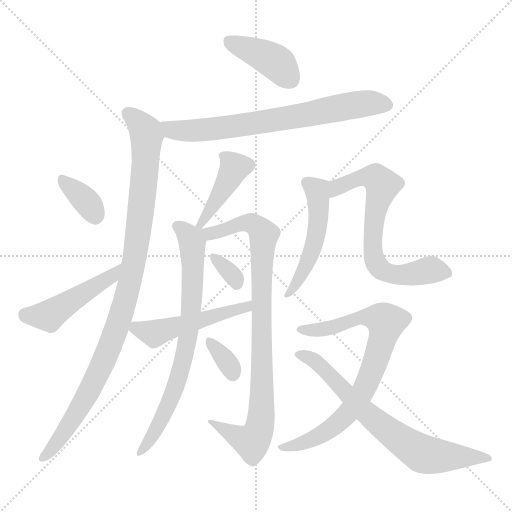
t = 0.00 s
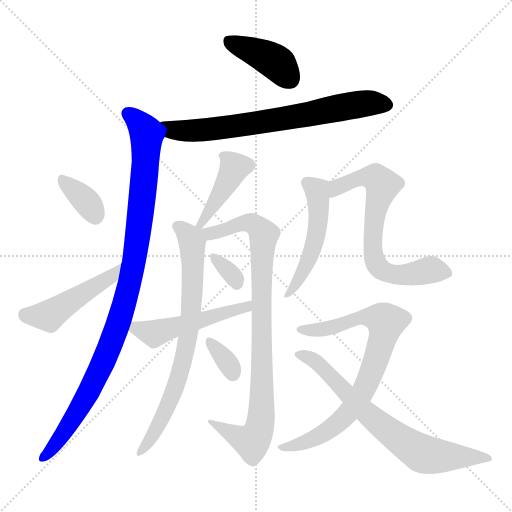
t = 2.19 s
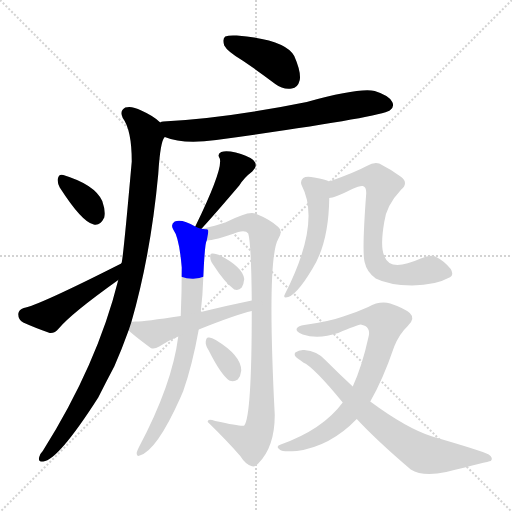
t = 4.38 s
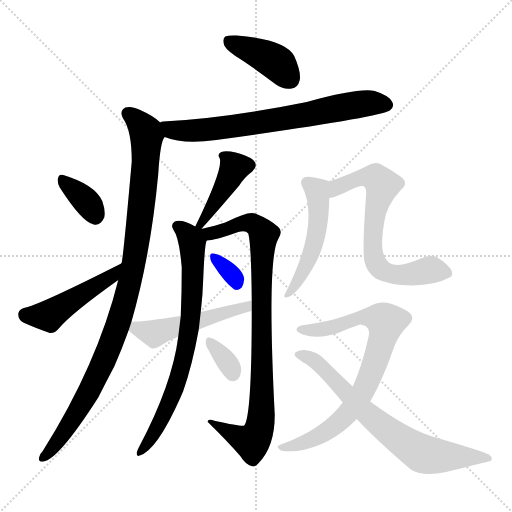
t = 6.57 s
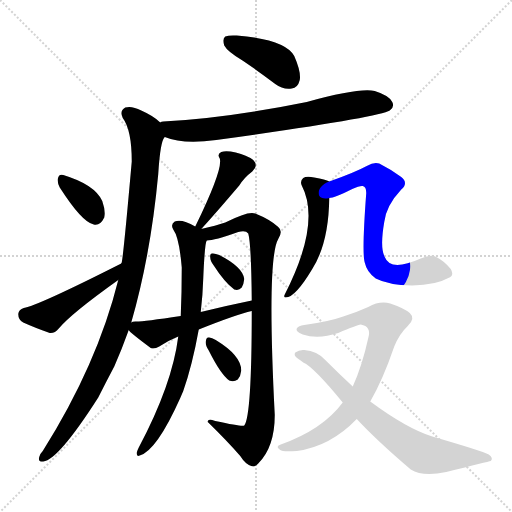
t = 8.75 s
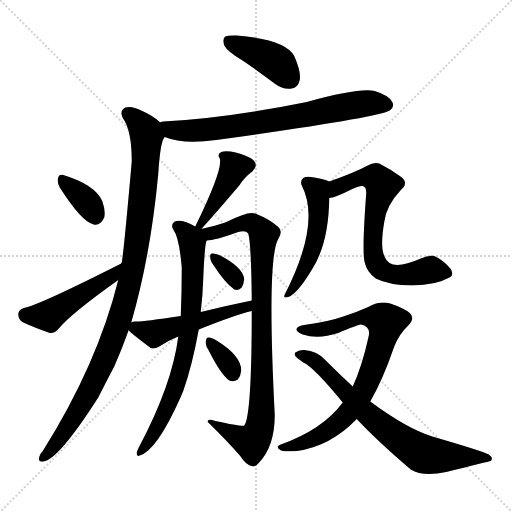
t = 10.94 s

The animated SVG that drew these frames (rendered in a browser with its animation timeline set to each time). Animation: 15 CSS @keyframes rules; one cycle of 10.94 s.

<svg version="1.1" viewBox="0 0 1024 1024" xmlns="http://www.w3.org/2000/svg">
  <g stroke="lightgray" stroke-dasharray="1,1" stroke-width="1" transform="scale(4, 4)">
    <line x1="0" y1="0" x2="256" y2="256"></line>
    <line x1="256" y1="0" x2="0" y2="256"></line>
    <line x1="128" y1="0" x2="128" y2="256"></line>
    <line x1="0" y1="128" x2="256" y2="128"></line>
  </g>
<g transform="scale(1, -1) translate(0, -900)">
   <style type="text/css">
    @keyframes keyframes0 {
      from {
       stroke: blue;
       stroke-dashoffset: 404;
       stroke-width: 128;
       }
       57% {
       animation-timing-function: step-end;
       stroke: blue;
       stroke-dashoffset: 0;
       stroke-width: 128;
       }
       to {
       stroke: black;
       stroke-width: 1024;
       }
       }
       #make-me-a-hanzi-animation-0 {
         animation: keyframes0 0.578776s both;
         animation-delay: 0.000000s;
         animation-timing-function: linear;
       }
    @keyframes keyframes1 {
      from {
       stroke: blue;
       stroke-dashoffset: 711;
       stroke-width: 128;
       }
       70% {
       animation-timing-function: step-end;
       stroke: blue;
       stroke-dashoffset: 0;
       stroke-width: 128;
       }
       to {
       stroke: black;
       stroke-width: 1024;
       }
       }
       #make-me-a-hanzi-animation-1 {
         animation: keyframes1 0.828613s both;
         animation-delay: 0.578776s;
         animation-timing-function: linear;
       }
    @keyframes keyframes2 {
      from {
       stroke: blue;
       stroke-dashoffset: 1002;
       stroke-width: 128;
       }
       77% {
       animation-timing-function: step-end;
       stroke: blue;
       stroke-dashoffset: 0;
       stroke-width: 128;
       }
       to {
       stroke: black;
       stroke-width: 1024;
       }
       }
       #make-me-a-hanzi-animation-2 {
         animation: keyframes2 1.065430s both;
         animation-delay: 1.407389s;
         animation-timing-function: linear;
       }
    @keyframes keyframes3 {
      from {
       stroke: blue;
       stroke-dashoffset: 352;
       stroke-width: 128;
       }
       53% {
       animation-timing-function: step-end;
       stroke: blue;
       stroke-dashoffset: 0;
       stroke-width: 128;
       }
       to {
       stroke: black;
       stroke-width: 1024;
       }
       }
       #make-me-a-hanzi-animation-3 {
         animation: keyframes3 0.536458s both;
         animation-delay: 2.472819s;
         animation-timing-function: linear;
       }
    @keyframes keyframes4 {
      from {
       stroke: blue;
       stroke-dashoffset: 465;
       stroke-width: 128;
       }
       60% {
       animation-timing-function: step-end;
       stroke: blue;
       stroke-dashoffset: 0;
       stroke-width: 128;
       }
       to {
       stroke: black;
       stroke-width: 1024;
       }
       }
       #make-me-a-hanzi-animation-4 {
         animation: keyframes4 0.628418s both;
         animation-delay: 3.009277s;
         animation-timing-function: linear;
       }
    @keyframes keyframes5 {
      from {
       stroke: blue;
       stroke-dashoffset: 419;
       stroke-width: 128;
       }
       58% {
       animation-timing-function: step-end;
       stroke: blue;
       stroke-dashoffset: 0;
       stroke-width: 128;
       }
       to {
       stroke: black;
       stroke-width: 1024;
       }
       }
       #make-me-a-hanzi-animation-5 {
         animation: keyframes5 0.590983s both;
         animation-delay: 3.637695s;
         animation-timing-function: linear;
       }
    @keyframes keyframes6 {
      from {
       stroke: blue;
       stroke-dashoffset: 743;
       stroke-width: 128;
       }
       71% {
       animation-timing-function: step-end;
       stroke: blue;
       stroke-dashoffset: 0;
       stroke-width: 128;
       }
       to {
       stroke: black;
       stroke-width: 1024;
       }
       }
       #make-me-a-hanzi-animation-6 {
         animation: keyframes6 0.854655s both;
         animation-delay: 4.228678s;
         animation-timing-function: linear;
       }
    @keyframes keyframes7 {
      from {
       stroke: blue;
       stroke-dashoffset: 895;
       stroke-width: 128;
       }
       74% {
       animation-timing-function: step-end;
       stroke: blue;
       stroke-dashoffset: 0;
       stroke-width: 128;
       }
       to {
       stroke: black;
       stroke-width: 1024;
       }
       }
       #make-me-a-hanzi-animation-7 {
         animation: keyframes7 0.978353s both;
         animation-delay: 5.083333s;
         animation-timing-function: linear;
       }
    @keyframes keyframes8 {
      from {
       stroke: blue;
       stroke-dashoffset: 324;
       stroke-width: 128;
       }
       51% {
       animation-timing-function: step-end;
       stroke: blue;
       stroke-dashoffset: 0;
       stroke-width: 128;
       }
       to {
       stroke: black;
       stroke-width: 1024;
       }
       }
       #make-me-a-hanzi-animation-8 {
         animation: keyframes8 0.513672s both;
         animation-delay: 6.061686s;
         animation-timing-function: linear;
       }
    @keyframes keyframes9 {
      from {
       stroke: blue;
       stroke-dashoffset: 501;
       stroke-width: 128;
       }
       62% {
       animation-timing-function: step-end;
       stroke: blue;
       stroke-dashoffset: 0;
       stroke-width: 128;
       }
       to {
       stroke: black;
       stroke-width: 1024;
       }
       }
       #make-me-a-hanzi-animation-9 {
         animation: keyframes9 0.657715s both;
         animation-delay: 6.575358s;
         animation-timing-function: linear;
       }
    @keyframes keyframes10 {
      from {
       stroke: blue;
       stroke-dashoffset: 334;
       stroke-width: 128;
       }
       52% {
       animation-timing-function: step-end;
       stroke: blue;
       stroke-dashoffset: 0;
       stroke-width: 128;
       }
       to {
       stroke: black;
       stroke-width: 1024;
       }
       }
       #make-me-a-hanzi-animation-10 {
         animation: keyframes10 0.521810s both;
         animation-delay: 7.233073s;
         animation-timing-function: linear;
       }
    @keyframes keyframes11 {
      from {
       stroke: blue;
       stroke-dashoffset: 507;
       stroke-width: 128;
       }
       62% {
       animation-timing-function: step-end;
       stroke: blue;
       stroke-dashoffset: 0;
       stroke-width: 128;
       }
       to {
       stroke: black;
       stroke-width: 1024;
       }
       }
       #make-me-a-hanzi-animation-11 {
         animation: keyframes11 0.662598s both;
         animation-delay: 7.754883s;
         animation-timing-function: linear;
       }
    @keyframes keyframes12 {
      from {
       stroke: blue;
       stroke-dashoffset: 686;
       stroke-width: 128;
       }
       69% {
       animation-timing-function: step-end;
       stroke: blue;
       stroke-dashoffset: 0;
       stroke-width: 128;
       }
       to {
       stroke: black;
       stroke-width: 1024;
       }
       }
       #make-me-a-hanzi-animation-12 {
         animation: keyframes12 0.808268s both;
         animation-delay: 8.417480s;
         animation-timing-function: linear;
       }
    @keyframes keyframes13 {
      from {
       stroke: blue;
       stroke-dashoffset: 785;
       stroke-width: 128;
       }
       72% {
       animation-timing-function: step-end;
       stroke: blue;
       stroke-dashoffset: 0;
       stroke-width: 128;
       }
       to {
       stroke: black;
       stroke-width: 1024;
       }
       }
       #make-me-a-hanzi-animation-13 {
         animation: keyframes13 0.888835s both;
         animation-delay: 9.225749s;
         animation-timing-function: linear;
       }
    @keyframes keyframes14 {
      from {
       stroke: blue;
       stroke-dashoffset: 710;
       stroke-width: 128;
       }
       70% {
       animation-timing-function: step-end;
       stroke: blue;
       stroke-dashoffset: 0;
       stroke-width: 128;
       }
       to {
       stroke: black;
       stroke-width: 1024;
       }
       }
       #make-me-a-hanzi-animation-14 {
         animation: keyframes14 0.827799s both;
         animation-delay: 10.114583s;
         animation-timing-function: linear;
       }
</style>
<path d="M 486.5 778.0 Q 517.5 757.0 550.5 732.0 Q 566.5 720.0 583.5 723.0 Q 595.5 724.0 599.5 740.0 Q 602.5 756.0 588.5 788.0 Q 570.5 821.0 473.5 829.0 Q 457.5 830.0 450.5 827.0 Q 444.5 823.0 448.5 809.0 Q 454.5 797.0 486.5 778.0 Z" fill="lightgray"></path> 
<path d="M 329.5 626.0 Q 365.5 611.0 432.5 620.0 Q 757.5 665.0 779.5 679.0 Q 789.5 686.0 784.5 696.0 Q 778.5 709.0 749.5 718.0 Q 718.5 725.0 613.5 696.0 Q 450.5 663.0 326.5 657.0 Q 322.5 657.0 320.5 655.0 C 290.5 650.0 301.5 635.0 329.5 626.0 Z" fill="lightgray"></path> 
<path d="M 262.5 255.0 Q 301.5 390.0 316.5 552.0 Q 320.5 618.0 329.5 626.0 C 335.5 644.0 335.5 644.0 320.5 655.0 Q 307.5 668.0 282.5 679.0 Q 263.5 689.0 250.5 685.0 Q 238.5 678.0 245.5 664.0 Q 263.5 640.0 263.5 577.0 Q 247.5 396.0 243.5 375.0 Q 242.5 374.0 242.5 373.0 L 236.5 340.0 Q 194.5 171.0 85.5 -2.0 Q 79.5 -8.0 78.5 -14.0 Q 75.5 -24.0 86.5 -23.0 Q 116.5 -20.0 196.5 105.0 Q 211.5 135.0 228.5 167.0 Q 243.5 201.0 257.5 240.0 L 262.5 255.0 Z" fill="lightgray"></path> 
<path d="M 119.5 525.0 Q 164.5 455.0 187.5 451.0 Q 200.5 448.0 208.5 465.0 Q 211.5 478.0 204.5 498.0 Q 189.5 531.0 126.5 550.0 Q 117.5 553.0 115.5 542.0 Q 114.5 535.0 119.5 525.0 Z" fill="lightgray"></path> 
<path d="M 242.5 373.0 Q 76.5 289.0 47.5 284.0 Q 37.5 281.0 36.5 272.0 Q 36.5 260.0 46.5 255.0 Q 68.5 245.0 99.5 234.0 Q 109.5 233.0 117.5 243.0 Q 142.5 273.0 236.5 340.0 C 260.5 357.0 269.5 387.0 242.5 373.0 Z" fill="lightgray"></path> 
<path d="M 402.5 442.0 Q 427.5 469.0 478.5 529.0 Q 488.5 545.0 504.5 557.0 Q 517.5 569.0 506.5 580.0 Q 493.5 590.0 471.5 595.0 Q 452.5 599.0 442.5 596.0 Q 433.5 592.0 439.5 583.0 Q 446.5 562.0 390.5 447.0 C 377.5 420.0 382.5 420.0 402.5 442.0 Z" fill="lightgray"></path> 
<path d="M 390.5 447.0 Q 363.5 463.0 349.5 457.0 Q 340.5 451.0 346.5 441.0 Q 358.5 425.0 363.5 365.0 Q 363.5 314.0 361.5 268.0 L 356.5 227.0 Q 344.5 131.0 277.5 5.0 Q 274.5 -1.0 273.5 -5.0 Q 272.5 -14.0 279.5 -11.0 Q 313.5 -1.0 360.5 104.0 Q 363.5 111.0 366.5 118.0 Q 384.5 169.0 397.5 241.0 L 401.5 276.0 Q 405.5 310.0 406.5 343.0 Q 409.5 415.0 413.5 419.0 C 420.5 454.0 416.5 434.0 390.5 447.0 Z" fill="lightgray"></path> 
<path d="M 413.5 419.0 Q 428.5 419.0 476.5 436.0 Q 491.5 440.0 496.5 433.0 Q 502.5 412.0 503.5 299.0 L 503.5 278.0 Q 503.5 68.0 488.5 49.0 Q 485.5 46.0 430.5 58.0 Q 414.5 64.0 415.5 56.0 Q 455.5 17.0 480.5 -12.0 Q 490.5 -28.0 502.5 -32.0 Q 509.5 -35.0 516.5 -27.0 Q 549.5 6.0 549.5 70.0 Q 533.5 383.0 556.5 422.0 Q 566.5 438.0 556.5 446.0 Q 540.5 461.0 510.5 473.0 Q 497.5 479.0 450.5 455.0 Q 432.5 449.0 402.5 442.0 C 373.5 435.0 383.5 414.0 413.5 419.0 Z" fill="lightgray"></path> 
<path d="M 427.5 369.0 Q 448.5 336.0 468.5 321.0 Q 477.5 318.0 483.5 325.0 Q 487.5 332.0 488.5 342.0 Q 485.5 366.0 438.5 390.0 Q 429.5 394.0 423.5 393.0 Q 419.5 392.0 420.5 385.0 Q 420.5 378.0 427.5 369.0 Z" fill="lightgray"></path> 
<path d="M 397.5 241.0 Q 472.5 271.0 503.5 278.0 C 532.5 285.0 532.5 305.0 503.5 299.0 Q 454.5 289.0 401.5 276.0 L 361.5 268.0 Q 282.5 256.0 270.5 257.0 Q 264.5 257.0 262.5 255.0 C 247.5 251.0 247.5 251.0 257.5 240.0 Q 258.5 236.0 301.5 204.0 Q 308.5 201.0 318.5 207.0 Q 336.5 219.0 356.5 227.0 L 397.5 241.0 Z" fill="lightgray"></path> 
<path d="M 417.5 199.0 Q 441.5 151.0 458.5 139.0 Q 467.5 135.0 475.5 141.0 Q 481.5 148.0 482.5 159.0 Q 482.5 189.0 431.5 220.0 Q 422.5 226.0 416.5 225.0 Q 412.5 225.0 411.5 217.0 Q 410.5 210.0 417.5 199.0 Z" fill="lightgray"></path> 
<path d="M 658.5 537.0 Q 651.5 541.0 628.5 545.0 Q 612.5 548.0 606.5 544.0 Q 599.5 538.0 603.5 529.0 Q 642.5 454.0 569.5 311.0 Q 566.5 305.0 571.5 305.0 Q 590.5 305.0 624.5 362.0 Q 657.5 414.0 658.5 504.0 C 659.5 534.0 659.5 537.0 658.5 537.0 Z" fill="lightgray"></path> 
<path d="M 658.5 504.0 Q 668.5 504.0 704.5 522.0 Q 719.5 529.0 725.5 528.0 Q 732.5 527.0 732.5 514.0 Q 723.5 394.0 729.5 375.0 Q 733.5 356.0 751.5 343.0 Q 776.5 330.0 824.5 329.0 Q 872.5 330.0 896.5 344.0 Q 909.5 348.0 901.5 362.0 Q 888.5 378.0 872.5 386.0 Q 862.5 392.0 841.5 383.0 Q 780.5 356.0 769.5 386.0 Q 759.5 404.0 768.5 456.0 Q 772.5 489.0 802.5 521.0 Q 817.5 534.0 802.5 546.0 Q 780.5 562.0 758.5 573.0 Q 748.5 577.0 733.5 568.0 Q 709.5 555.0 658.5 537.0 C 630.5 527.0 629.5 497.0 658.5 504.0 Z" fill="lightgray"></path> 
<path d="M 685.5 95.0 Q 645.5 41.0 561.5 11.0 Q 549.5 7.0 560.5 0.0 Q 564.5 -4.0 593.5 -2.0 Q 660.5 7.0 713.5 62.0 L 740.5 97.0 Q 765.5 140.0 788.5 207.0 Q 798.5 232.0 815.5 248.0 Q 831.5 263.0 819.5 274.0 Q 807.5 284.0 780.5 293.0 Q 759.5 299.0 736.5 286.0 Q 714.5 276.0 686.5 267.0 Q 658.5 257.0 608.5 250.0 Q 596.5 249.0 593.5 243.0 Q 590.5 237.0 605.5 231.0 Q 636.5 221.0 676.5 234.0 Q 713.5 250.0 721.5 251.0 Q 743.5 247.0 736.5 224.0 Q 724.5 169.0 705.5 127.0 L 685.5 95.0 Z" fill="lightgray"></path> 
<path d="M 713.5 62.0 Q 753.5 19.0 821.5 -39.0 Q 845.5 -54.0 892.5 -44.0 Q 976.5 -23.0 981.5 -22.0 Q 987.5 -16.0 977.5 -9.0 Q 964.5 -2.0 864.5 27.0 Q 813.5 43.0 740.5 97.0 L 705.5 127.0 Q 678.5 152.0 650.5 180.0 Q 634.5 198.0 608.5 200.0 Q 598.5 201.0 590.5 195.0 Q 586.5 189.0 595.5 183.0 Q 601.5 179.0 606.5 175.0 Q 627.5 166.0 685.5 95.0 L 713.5 62.0 Z" fill="lightgray"></path> 
      <clipPath id="make-me-a-hanzi-clip-0">
      <path d="M 486.5 778.0 Q 517.5 757.0 550.5 732.0 Q 566.5 720.0 583.5 723.0 Q 595.5 724.0 599.5 740.0 Q 602.5 756.0 588.5 788.0 Q 570.5 821.0 473.5 829.0 Q 457.5 830.0 450.5 827.0 Q 444.5 823.0 448.5 809.0 Q 454.5 797.0 486.5 778.0 Z" fill="lightgray"></path>
      </clipPath>
      <path clip-path="url(#make-me-a-hanzi-clip-0)" d="M 457.5 819.0 L 544.5 780.0 L 580.5 742.0 " fill="none" id="make-me-a-hanzi-animation-0" stroke-dasharray="276 552" stroke-linecap="round"></path>

      <clipPath id="make-me-a-hanzi-clip-1">
      <path d="M 329.5 626.0 Q 365.5 611.0 432.5 620.0 Q 757.5 665.0 779.5 679.0 Q 789.5 686.0 784.5 696.0 Q 778.5 709.0 749.5 718.0 Q 718.5 725.0 613.5 696.0 Q 450.5 663.0 326.5 657.0 Q 322.5 657.0 320.5 655.0 C 290.5 650.0 301.5 635.0 329.5 626.0 Z" fill="lightgray"></path>
      </clipPath>
      <path clip-path="url(#make-me-a-hanzi-clip-1)" d="M 325.5 649.0 L 342.5 640.0 L 374.5 638.0 L 444.5 642.0 L 688.5 687.0 L 742.5 694.0 L 773.5 690.0 " fill="none" id="make-me-a-hanzi-animation-1" stroke-dasharray="583 1166" stroke-linecap="round"></path>

      <clipPath id="make-me-a-hanzi-clip-2">
      <path d="M 262.5 255.0 Q 301.5 390.0 316.5 552.0 Q 320.5 618.0 329.5 626.0 C 335.5 644.0 335.5 644.0 320.5 655.0 Q 307.5 668.0 282.5 679.0 Q 263.5 689.0 250.5 685.0 Q 238.5 678.0 245.5 664.0 Q 263.5 640.0 263.5 577.0 Q 247.5 396.0 243.5 375.0 Q 242.5 374.0 242.5 373.0 L 236.5 340.0 Q 194.5 171.0 85.5 -2.0 Q 79.5 -8.0 78.5 -14.0 Q 75.5 -24.0 86.5 -23.0 Q 116.5 -20.0 196.5 105.0 Q 211.5 135.0 228.5 167.0 Q 243.5 201.0 257.5 240.0 L 262.5 255.0 Z" fill="lightgray"></path>
      </clipPath>
      <path clip-path="url(#make-me-a-hanzi-clip-2)" d="M 256.5 672.0 L 279.5 653.0 L 293.5 625.0 L 282.5 480.0 L 257.5 326.0 L 226.5 226.0 L 172.5 105.0 L 118.5 20.0 L 87.5 -14.0 " fill="none" id="make-me-a-hanzi-animation-2" stroke-dasharray="874 1748" stroke-linecap="round"></path>

      <clipPath id="make-me-a-hanzi-clip-3">
      <path d="M 119.5 525.0 Q 164.5 455.0 187.5 451.0 Q 200.5 448.0 208.5 465.0 Q 211.5 478.0 204.5 498.0 Q 189.5 531.0 126.5 550.0 Q 117.5 553.0 115.5 542.0 Q 114.5 535.0 119.5 525.0 Z" fill="lightgray"></path>
      </clipPath>
      <path clip-path="url(#make-me-a-hanzi-clip-3)" d="M 126.5 539.0 L 174.5 496.0 L 190.5 469.0 " fill="none" id="make-me-a-hanzi-animation-3" stroke-dasharray="224 448" stroke-linecap="round"></path>

      <clipPath id="make-me-a-hanzi-clip-4">
      <path d="M 242.5 373.0 Q 76.5 289.0 47.5 284.0 Q 37.5 281.0 36.5 272.0 Q 36.5 260.0 46.5 255.0 Q 68.5 245.0 99.5 234.0 Q 109.5 233.0 117.5 243.0 Q 142.5 273.0 236.5 340.0 C 260.5 357.0 269.5 387.0 242.5 373.0 Z" fill="lightgray"></path>
      </clipPath>
      <path clip-path="url(#make-me-a-hanzi-clip-4)" d="M 50.5 271.0 L 97.5 268.0 L 219.5 344.0 L 230.5 358.0 " fill="none" id="make-me-a-hanzi-animation-4" stroke-dasharray="337 674" stroke-linecap="round"></path>

      <clipPath id="make-me-a-hanzi-clip-5">
      <path d="M 402.5 442.0 Q 427.5 469.0 478.5 529.0 Q 488.5 545.0 504.5 557.0 Q 517.5 569.0 506.5 580.0 Q 493.5 590.0 471.5 595.0 Q 452.5 599.0 442.5 596.0 Q 433.5 592.0 439.5 583.0 Q 446.5 562.0 390.5 447.0 C 377.5 420.0 382.5 420.0 402.5 442.0 Z" fill="lightgray"></path>
      </clipPath>
      <path clip-path="url(#make-me-a-hanzi-clip-5)" d="M 449.5 588.0 L 469.5 565.0 L 399.5 452.0 " fill="none" id="make-me-a-hanzi-animation-5" stroke-dasharray="291 582" stroke-linecap="round"></path>

      <clipPath id="make-me-a-hanzi-clip-6">
      <path d="M 390.5 447.0 Q 363.5 463.0 349.5 457.0 Q 340.5 451.0 346.5 441.0 Q 358.5 425.0 363.5 365.0 Q 363.5 314.0 361.5 268.0 L 356.5 227.0 Q 344.5 131.0 277.5 5.0 Q 274.5 -1.0 273.5 -5.0 Q 272.5 -14.0 279.5 -11.0 Q 313.5 -1.0 360.5 104.0 Q 363.5 111.0 366.5 118.0 Q 384.5 169.0 397.5 241.0 L 401.5 276.0 Q 405.5 310.0 406.5 343.0 Q 409.5 415.0 413.5 419.0 C 420.5 454.0 416.5 434.0 390.5 447.0 Z" fill="lightgray"></path>
      </clipPath>
      <path clip-path="url(#make-me-a-hanzi-clip-6)" d="M 354.5 448.0 L 373.5 433.0 L 384.5 414.0 L 386.5 357.0 L 377.5 236.0 L 368.5 186.0 L 341.5 99.0 L 306.5 30.0 L 280.5 -4.0 " fill="none" id="make-me-a-hanzi-animation-6" stroke-dasharray="615 1230" stroke-linecap="round"></path>

      <clipPath id="make-me-a-hanzi-clip-7">
      <path d="M 413.5 419.0 Q 428.5 419.0 476.5 436.0 Q 491.5 440.0 496.5 433.0 Q 502.5 412.0 503.5 299.0 L 503.5 278.0 Q 503.5 68.0 488.5 49.0 Q 485.5 46.0 430.5 58.0 Q 414.5 64.0 415.5 56.0 Q 455.5 17.0 480.5 -12.0 Q 490.5 -28.0 502.5 -32.0 Q 509.5 -35.0 516.5 -27.0 Q 549.5 6.0 549.5 70.0 Q 533.5 383.0 556.5 422.0 Q 566.5 438.0 556.5 446.0 Q 540.5 461.0 510.5 473.0 Q 497.5 479.0 450.5 455.0 Q 432.5 449.0 402.5 442.0 C 373.5 435.0 383.5 414.0 413.5 419.0 Z" fill="lightgray"></path>
      </clipPath>
      <path clip-path="url(#make-me-a-hanzi-clip-7)" d="M 410.5 439.0 L 421.5 433.0 L 433.5 435.0 L 466.5 449.0 L 499.5 454.0 L 509.5 451.0 L 527.5 431.0 L 521.5 311.0 L 525.5 109.0 L 518.5 45.0 L 502.5 16.0 L 471.5 28.0 L 441.5 49.0 L 423.5 51.0 " fill="none" id="make-me-a-hanzi-animation-7" stroke-dasharray="767 1534" stroke-linecap="round"></path>

      <clipPath id="make-me-a-hanzi-clip-8">
      <path d="M 427.5 369.0 Q 448.5 336.0 468.5 321.0 Q 477.5 318.0 483.5 325.0 Q 487.5 332.0 488.5 342.0 Q 485.5 366.0 438.5 390.0 Q 429.5 394.0 423.5 393.0 Q 419.5 392.0 420.5 385.0 Q 420.5 378.0 427.5 369.0 Z" fill="lightgray"></path>
      </clipPath>
      <path clip-path="url(#make-me-a-hanzi-clip-8)" d="M 429.5 386.0 L 473.5 334.0 " fill="none" id="make-me-a-hanzi-animation-8" stroke-dasharray="196 392" stroke-linecap="round"></path>

      <clipPath id="make-me-a-hanzi-clip-9">
      <path d="M 397.5 241.0 Q 472.5 271.0 503.5 278.0 C 532.5 285.0 532.5 305.0 503.5 299.0 Q 454.5 289.0 401.5 276.0 L 361.5 268.0 Q 282.5 256.0 270.5 257.0 Q 264.5 257.0 262.5 255.0 C 247.5 251.0 247.5 251.0 257.5 240.0 Q 258.5 236.0 301.5 204.0 Q 308.5 201.0 318.5 207.0 Q 336.5 219.0 356.5 227.0 L 397.5 241.0 Z" fill="lightgray"></path>
      </clipPath>
      <path clip-path="url(#make-me-a-hanzi-clip-9)" d="M 267.5 245.0 L 306.5 232.0 L 493.5 286.0 L 497.5 294.0 " fill="none" id="make-me-a-hanzi-animation-9" stroke-dasharray="373 746" stroke-linecap="round"></path>

      <clipPath id="make-me-a-hanzi-clip-10">
      <path d="M 417.5 199.0 Q 441.5 151.0 458.5 139.0 Q 467.5 135.0 475.5 141.0 Q 481.5 148.0 482.5 159.0 Q 482.5 189.0 431.5 220.0 Q 422.5 226.0 416.5 225.0 Q 412.5 225.0 411.5 217.0 Q 410.5 210.0 417.5 199.0 Z" fill="lightgray"></path>
      </clipPath>
      <path clip-path="url(#make-me-a-hanzi-clip-10)" d="M 421.5 216.0 L 454.5 177.0 L 465.5 152.0 " fill="none" id="make-me-a-hanzi-animation-10" stroke-dasharray="206 412" stroke-linecap="round"></path>

      <clipPath id="make-me-a-hanzi-clip-11">
      <path d="M 658.5 537.0 Q 651.5 541.0 628.5 545.0 Q 612.5 548.0 606.5 544.0 Q 599.5 538.0 603.5 529.0 Q 642.5 454.0 569.5 311.0 Q 566.5 305.0 571.5 305.0 Q 590.5 305.0 624.5 362.0 Q 657.5 414.0 658.5 504.0 C 659.5 534.0 659.5 537.0 658.5 537.0 Z" fill="lightgray"></path>
      </clipPath>
      <path clip-path="url(#make-me-a-hanzi-clip-11)" d="M 613.5 535.0 L 633.5 520.0 L 635.5 510.0 L 633.5 434.0 L 608.5 358.0 L 574.5 309.0 " fill="none" id="make-me-a-hanzi-animation-11" stroke-dasharray="379 758" stroke-linecap="round"></path>

      <clipPath id="make-me-a-hanzi-clip-12">
      <path d="M 658.5 504.0 Q 668.5 504.0 704.5 522.0 Q 719.5 529.0 725.5 528.0 Q 732.5 527.0 732.5 514.0 Q 723.5 394.0 729.5 375.0 Q 733.5 356.0 751.5 343.0 Q 776.5 330.0 824.5 329.0 Q 872.5 330.0 896.5 344.0 Q 909.5 348.0 901.5 362.0 Q 888.5 378.0 872.5 386.0 Q 862.5 392.0 841.5 383.0 Q 780.5 356.0 769.5 386.0 Q 759.5 404.0 768.5 456.0 Q 772.5 489.0 802.5 521.0 Q 817.5 534.0 802.5 546.0 Q 780.5 562.0 758.5 573.0 Q 748.5 577.0 733.5 568.0 Q 709.5 555.0 658.5 537.0 C 630.5 527.0 629.5 497.0 658.5 504.0 Z" fill="lightgray"></path>
      </clipPath>
      <path clip-path="url(#make-me-a-hanzi-clip-12)" d="M 660.5 510.0 L 675.5 526.0 L 714.5 543.0 L 750.5 544.0 L 763.5 530.0 L 745.5 436.0 L 747.5 386.0 L 754.5 369.0 L 785.5 351.0 L 857.5 360.0 L 894.5 354.0 " fill="none" id="make-me-a-hanzi-animation-12" stroke-dasharray="558 1116" stroke-linecap="round"></path>

      <clipPath id="make-me-a-hanzi-clip-13">
      <path d="M 685.5 95.0 Q 645.5 41.0 561.5 11.0 Q 549.5 7.0 560.5 0.0 Q 564.5 -4.0 593.5 -2.0 Q 660.5 7.0 713.5 62.0 L 740.5 97.0 Q 765.5 140.0 788.5 207.0 Q 798.5 232.0 815.5 248.0 Q 831.5 263.0 819.5 274.0 Q 807.5 284.0 780.5 293.0 Q 759.5 299.0 736.5 286.0 Q 714.5 276.0 686.5 267.0 Q 658.5 257.0 608.5 250.0 Q 596.5 249.0 593.5 243.0 Q 590.5 237.0 605.5 231.0 Q 636.5 221.0 676.5 234.0 Q 713.5 250.0 721.5 251.0 Q 743.5 247.0 736.5 224.0 Q 724.5 169.0 705.5 127.0 L 685.5 95.0 Z" fill="lightgray"></path>
      </clipPath>
      <path clip-path="url(#make-me-a-hanzi-clip-13)" d="M 599.5 241.0 L 651.5 242.0 L 724.5 266.0 L 755.5 264.0 L 772.5 256.0 L 740.5 149.0 L 724.5 113.0 L 693.5 70.0 L 648.5 34.0 L 598.5 11.0 L 565.5 5.0 " fill="none" id="make-me-a-hanzi-animation-13" stroke-dasharray="657 1314" stroke-linecap="round"></path>

      <clipPath id="make-me-a-hanzi-clip-14">
      <path d="M 713.5 62.0 Q 753.5 19.0 821.5 -39.0 Q 845.5 -54.0 892.5 -44.0 Q 976.5 -23.0 981.5 -22.0 Q 987.5 -16.0 977.5 -9.0 Q 964.5 -2.0 864.5 27.0 Q 813.5 43.0 740.5 97.0 L 705.5 127.0 Q 678.5 152.0 650.5 180.0 Q 634.5 198.0 608.5 200.0 Q 598.5 201.0 590.5 195.0 Q 586.5 189.0 595.5 183.0 Q 601.5 179.0 606.5 175.0 Q 627.5 166.0 685.5 95.0 L 713.5 62.0 Z" fill="lightgray"></path>
      </clipPath>
      <path clip-path="url(#make-me-a-hanzi-clip-14)" d="M 597.5 191.0 L 635.5 174.0 L 724.5 81.0 L 839.5 -5.0 L 898.5 -15.0 L 978.5 -16.0 " fill="none" id="make-me-a-hanzi-animation-14" stroke-dasharray="582 1164" stroke-linecap="round"></path>

</g>
</svg>
